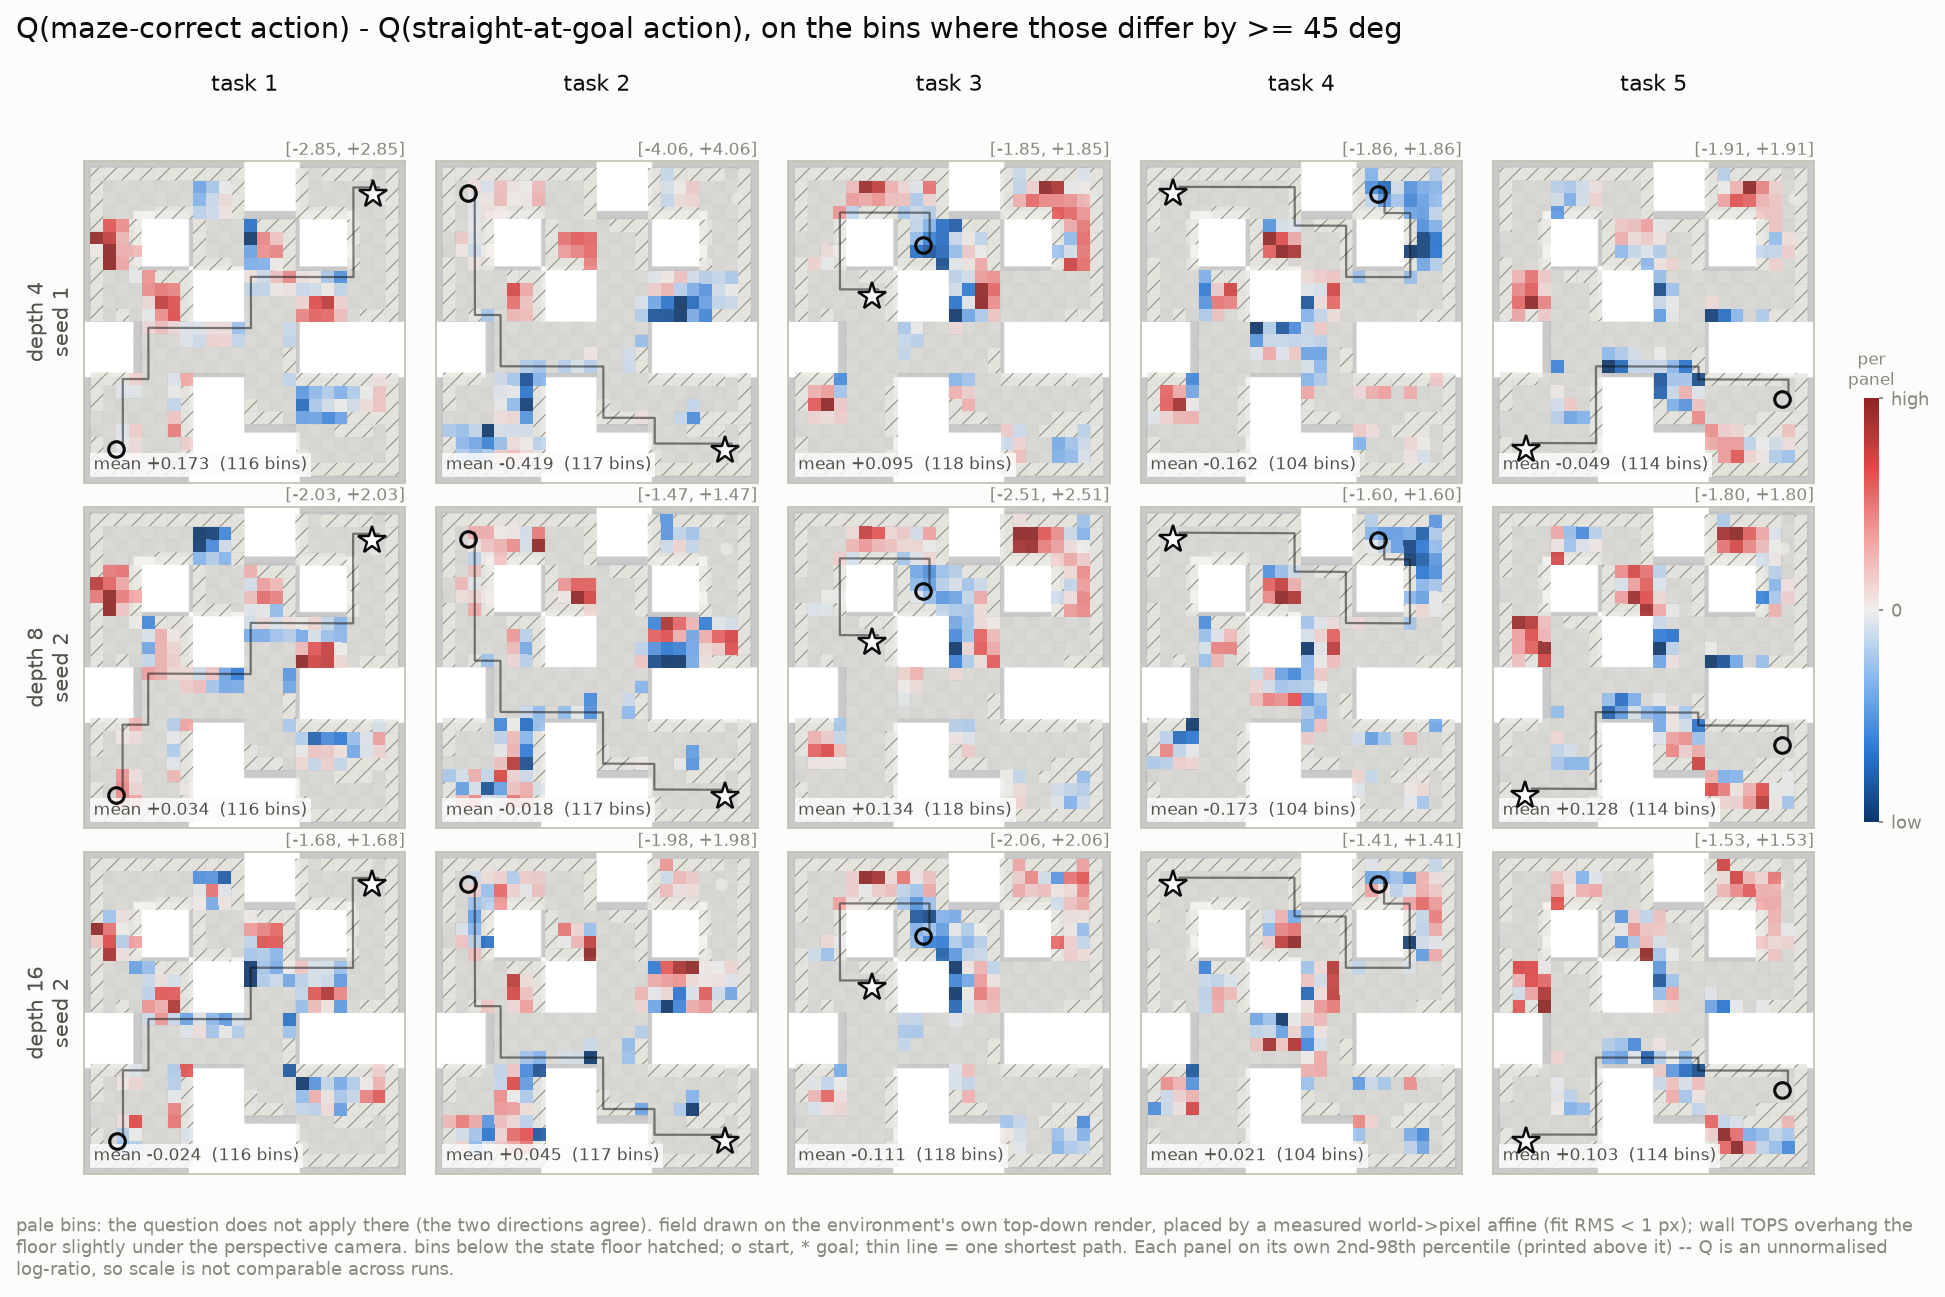

Data behind this chart, as committed beside it:
depth, seed, run_id, task, vmin, vmax, rho_geodesic, rho_euclid, topology_gain, peak_geodesic, path_monotone, goal_percentile, coverage
4, 1, phase1_repro__crl__d4__n1000000__s1__acd…, 1, -2.845, 2.845, -0.102, -0.0903, -0.0117, 36.0, 0.4444, 0.5333, 0.6851
4, 1, phase1_repro__crl__d4__n1000000__s1__acd…, 2, -4.061, 4.061, -0.1309, -0.2157, 0.0848, 29.0, 0.4286, 0.5684, 0.6851
4, 1, phase1_repro__crl__d4__n1000000__s1__acd…, 3, -1.845, 1.845, -0.1034, -0.1771, 0.0737, 29.0, 0.4167, 0.5228, 0.6851
4, 1, phase1_repro__crl__d4__n1000000__s1__acd…, 4, -1.864, 1.864, 0.078, 0.0331, 0.0448, 13.0, 0.55, 0.6246, 0.6851
4, 1, phase1_repro__crl__d4__n1000000__s1__acd…, 5, -1.906, 1.906, -0.0825, -0.0224, -0.06, 15.0, 0.3529, 0.5895, 0.6851
8, 2, phase1_repro__crl__d8__n1000000__s2__435…, 1, -2.033, 2.033, -0.2208, -0.2424, 0.0216, 16.0, 0.4167, 0.5018, 0.6851
8, 2, phase1_repro__crl__d8__n1000000__s2__435…, 2, -1.473, 1.473, -0.1178, -0.1086, -0.0092, 27.0, 0.4286, 0.5509, 0.6851
8, 2, phase1_repro__crl__d8__n1000000__s2__435…, 3, -2.512, 2.512, -0.0991, -0.1629, 0.0637, 31.0, 0.3333, 0.5263, 0.6851
8, 2, phase1_repro__crl__d8__n1000000__s2__435…, 4, -1.598, 1.598, 0.1317, 0.0973, 0.0343, 13.0, 0.55, 0.6386, 0.6851
8, 2, phase1_repro__crl__d8__n1000000__s2__435…, 5, -1.799, 1.799, -0.119, -0.0689, -0.0501, 40.0, 0.3529, 0.5053, 0.6851
16, 2, phase1_repro__crl__d16__n1000000__s2__c6…, 1, -1.683, 1.683, -0.1201, -0.0986, -0.0214, 36.0, 0.4167, 0.5544, 0.6851
16, 2, phase1_repro__crl__d16__n1000000__s2__c6…, 2, -1.984, 1.984, -0.136, -0.1169, -0.0192, 24.0, 0.4286, 0.5088, 0.6851
16, 2, phase1_repro__crl__d16__n1000000__s2__c6…, 3, -2.059, 2.059, -0.0323, -0.1302, 0.0978, 13.0, 0.4167, 0.5965, 0.6851
16, 2, phase1_repro__crl__d16__n1000000__s2__c6…, 4, -1.411, 1.411, 0.0147, 0.0221, -0.0074, 14.0, 0.5, 0.5719, 0.6851
16, 2, phase1_repro__crl__d16__n1000000__s2__c6…, 5, -1.528, 1.528, -0.1175, -0.1265, 0.009, 29.0, 0.4118, 0.5544, 0.6851
